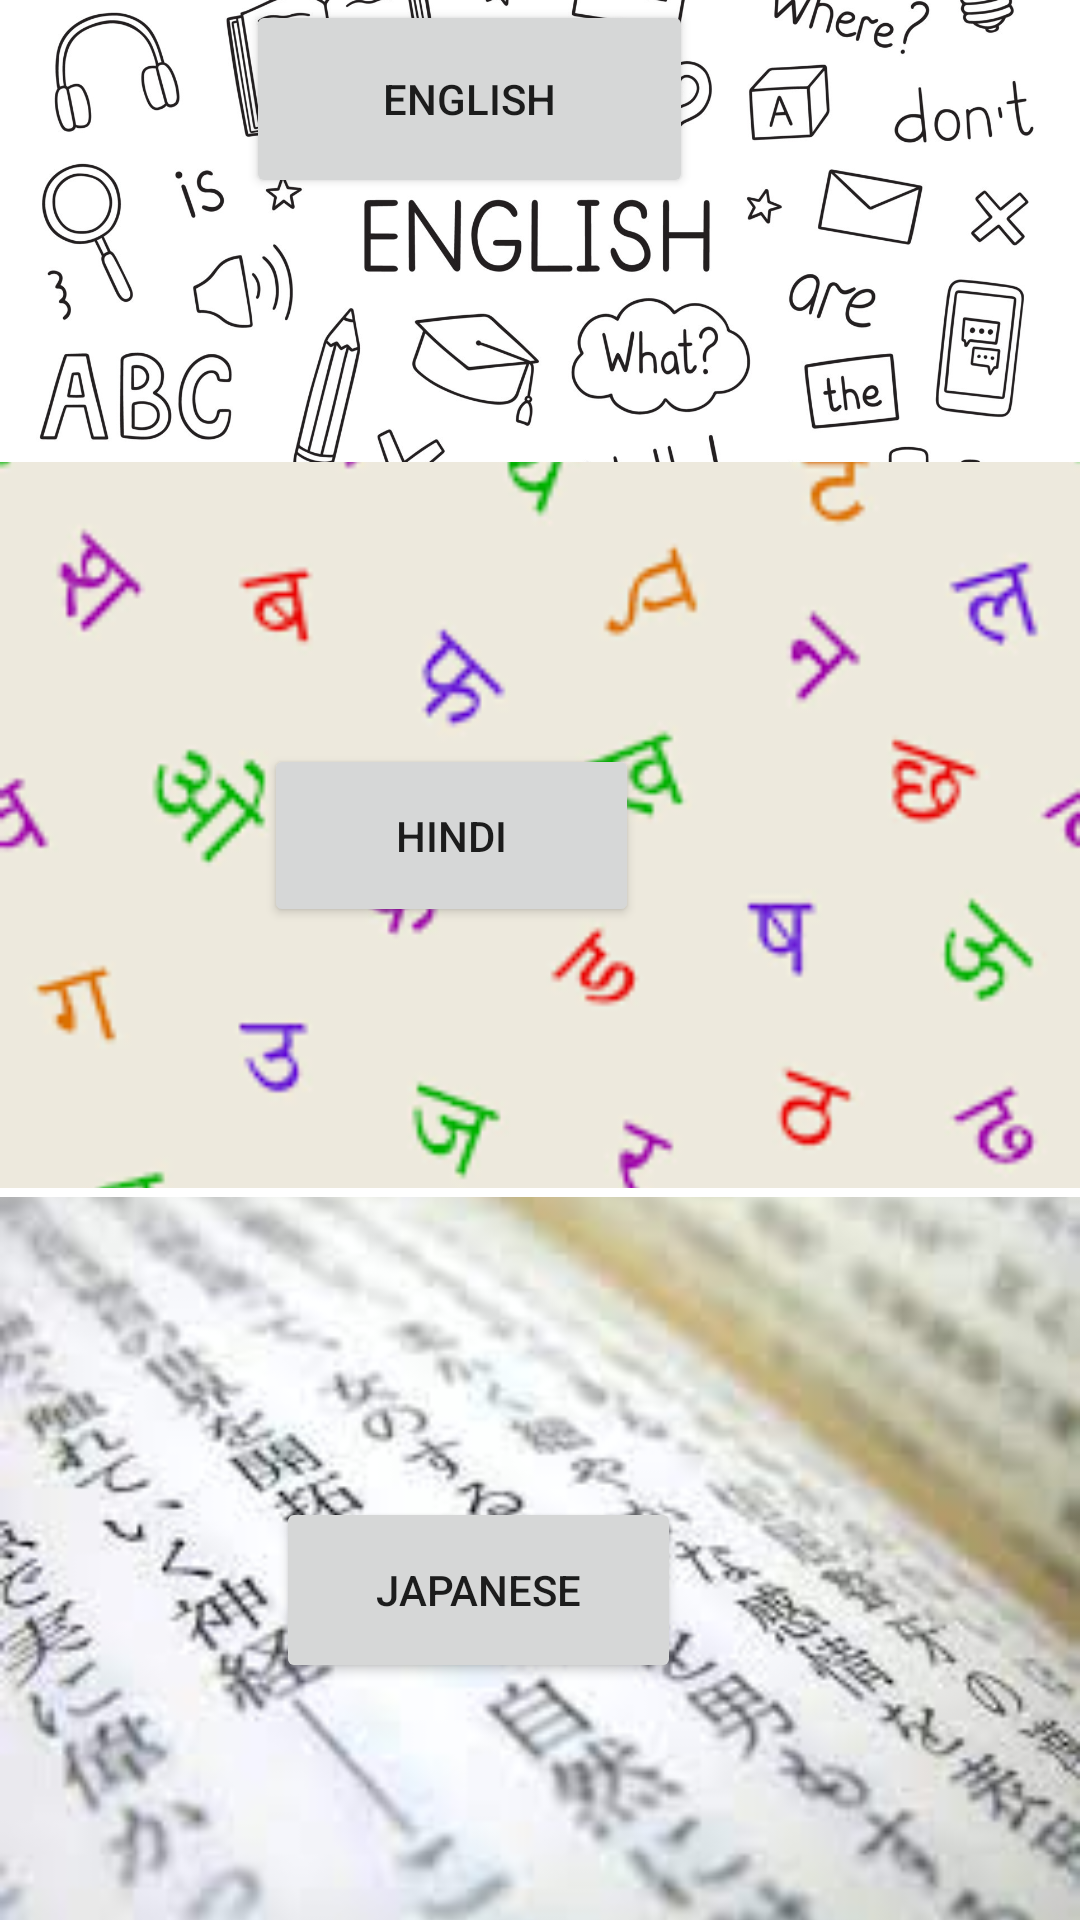

Produce the Android XML layout that renders to this screen, including the resource entries it uses.
<!-- AndroidManifest.xml: application theme Theme.Mp8 -->
<!-- res/layout/activity_language_selection.xml -->
<?xml version="1.0" encoding="utf-8"?>
<RelativeLayout xmlns:android="http://schemas.android.com/apk/res/android"
    xmlns:app="http://schemas.android.com/apk/res-auto"
    xmlns:tools="http://schemas.android.com/tools"
    android:id="@+id/linearLayout2"
    android:layout_width="match_parent"
    android:layout_height="match_parent"
    android:orientation="vertical"
    app:layoutDescription="@xml/activity_language_selection_scene"
    tools:context=".LanguageSelectionActivity">

    <ImageView
        android:id="@+id/imageView"
        android:layout_width="match_parent"
        android:layout_height="wrap_content"
        android:layout_alignParentEnd="true"
        android:layout_alignParentBottom="true"
        android:layout_marginEnd="2dp"
        android:layout_marginBottom="483dp"
        android:scaleType="centerCrop"
        android:src="@drawable/eng" />

    <Button
        android:id="@+id/englishButton"
        android:layout_width="149dp"
        android:layout_height="66dp"
        android:layout_alignParentEnd="true"
        android:layout_alignParentBottom="true"
        android:layout_marginEnd="129dp"
        android:layout_marginBottom="574dp"
        android:text="English" />

    <ImageView
        android:id="@+id/imageView2"
        android:layout_width="match_parent"
        android:layout_height="242dp"
        android:layout_alignParentEnd="true"
        android:layout_alignParentBottom="true"
        android:layout_marginEnd="0dp"
        android:layout_marginBottom="244dp"
        android:scaleType="centerCrop"
        android:src="@drawable/hindi" />

    <Button
        android:id="@+id/hindiButton"
        android:layout_width="125dp"
        android:layout_height="61dp"
        android:layout_alignParentEnd="true"
        android:layout_alignParentBottom="true"
        android:layout_marginEnd="147dp"
        android:layout_marginBottom="331dp"
        android:text="Hindi" />

    <ImageView
        android:id="@+id/imageView3"
        android:layout_width="match_parent"
        android:layout_height="241dp"
        android:layout_alignParentEnd="true"
        android:layout_alignParentBottom="true"
        android:layout_marginEnd="0dp"
        android:layout_marginBottom="0dp"
        android:scaleType="centerCrop"
        android:src="@drawable/japanese" />

    <Button
        android:id="@+id/japaneseButton"
        android:layout_width="135dp"
        android:layout_height="62dp"
        android:layout_alignParentEnd="true"
        android:layout_alignParentBottom="true"
        android:layout_marginEnd="133dp"
        android:layout_marginBottom="79dp"
        android:text="Japanese" />

</RelativeLayout>
<!-- resources referenced by this layout -->
<resources>
  <!-- drawable eng: jpg bitmap (drawable, 303423 bytes) -->
  <!-- drawable hindi: png bitmap (drawable, 9960 bytes) -->
  <!-- drawable japanese: jpg bitmap (drawable, 7767 bytes) -->
  <style name="Theme.Mp8" parent="Theme.MaterialComponents.DayNight.DarkActionBar">
          
          <item name="colorPrimary">@color/purple_500</item>
          <item name="colorPrimaryVariant">@color/purple_700</item>
          <item name="colorOnPrimary">@color/white</item>
          
          <item name="colorSecondary">@color/teal_200</item>
          <item name="colorSecondaryVariant">@color/teal_700</item>
          <item name="colorOnSecondary">@color/black</item>
          
          <item name="android:statusBarColor">?attr/colorPrimaryVariant</item>
          
      </style>
  <!-- not gathered from this repository: default colours our renderer supplied (Android Studio template values) -->
  <color name="purple_500">#FF6200EE</color>
  <color name="purple_700">#FF3700B3</color>
  <color name="teal_200">#FF03DAC5</color>
  <color name="teal_700">#FF018786</color>
  <color name="black">#FF000000</color>
  <color name="white">#FFFFFFFF</color>
</resources>
